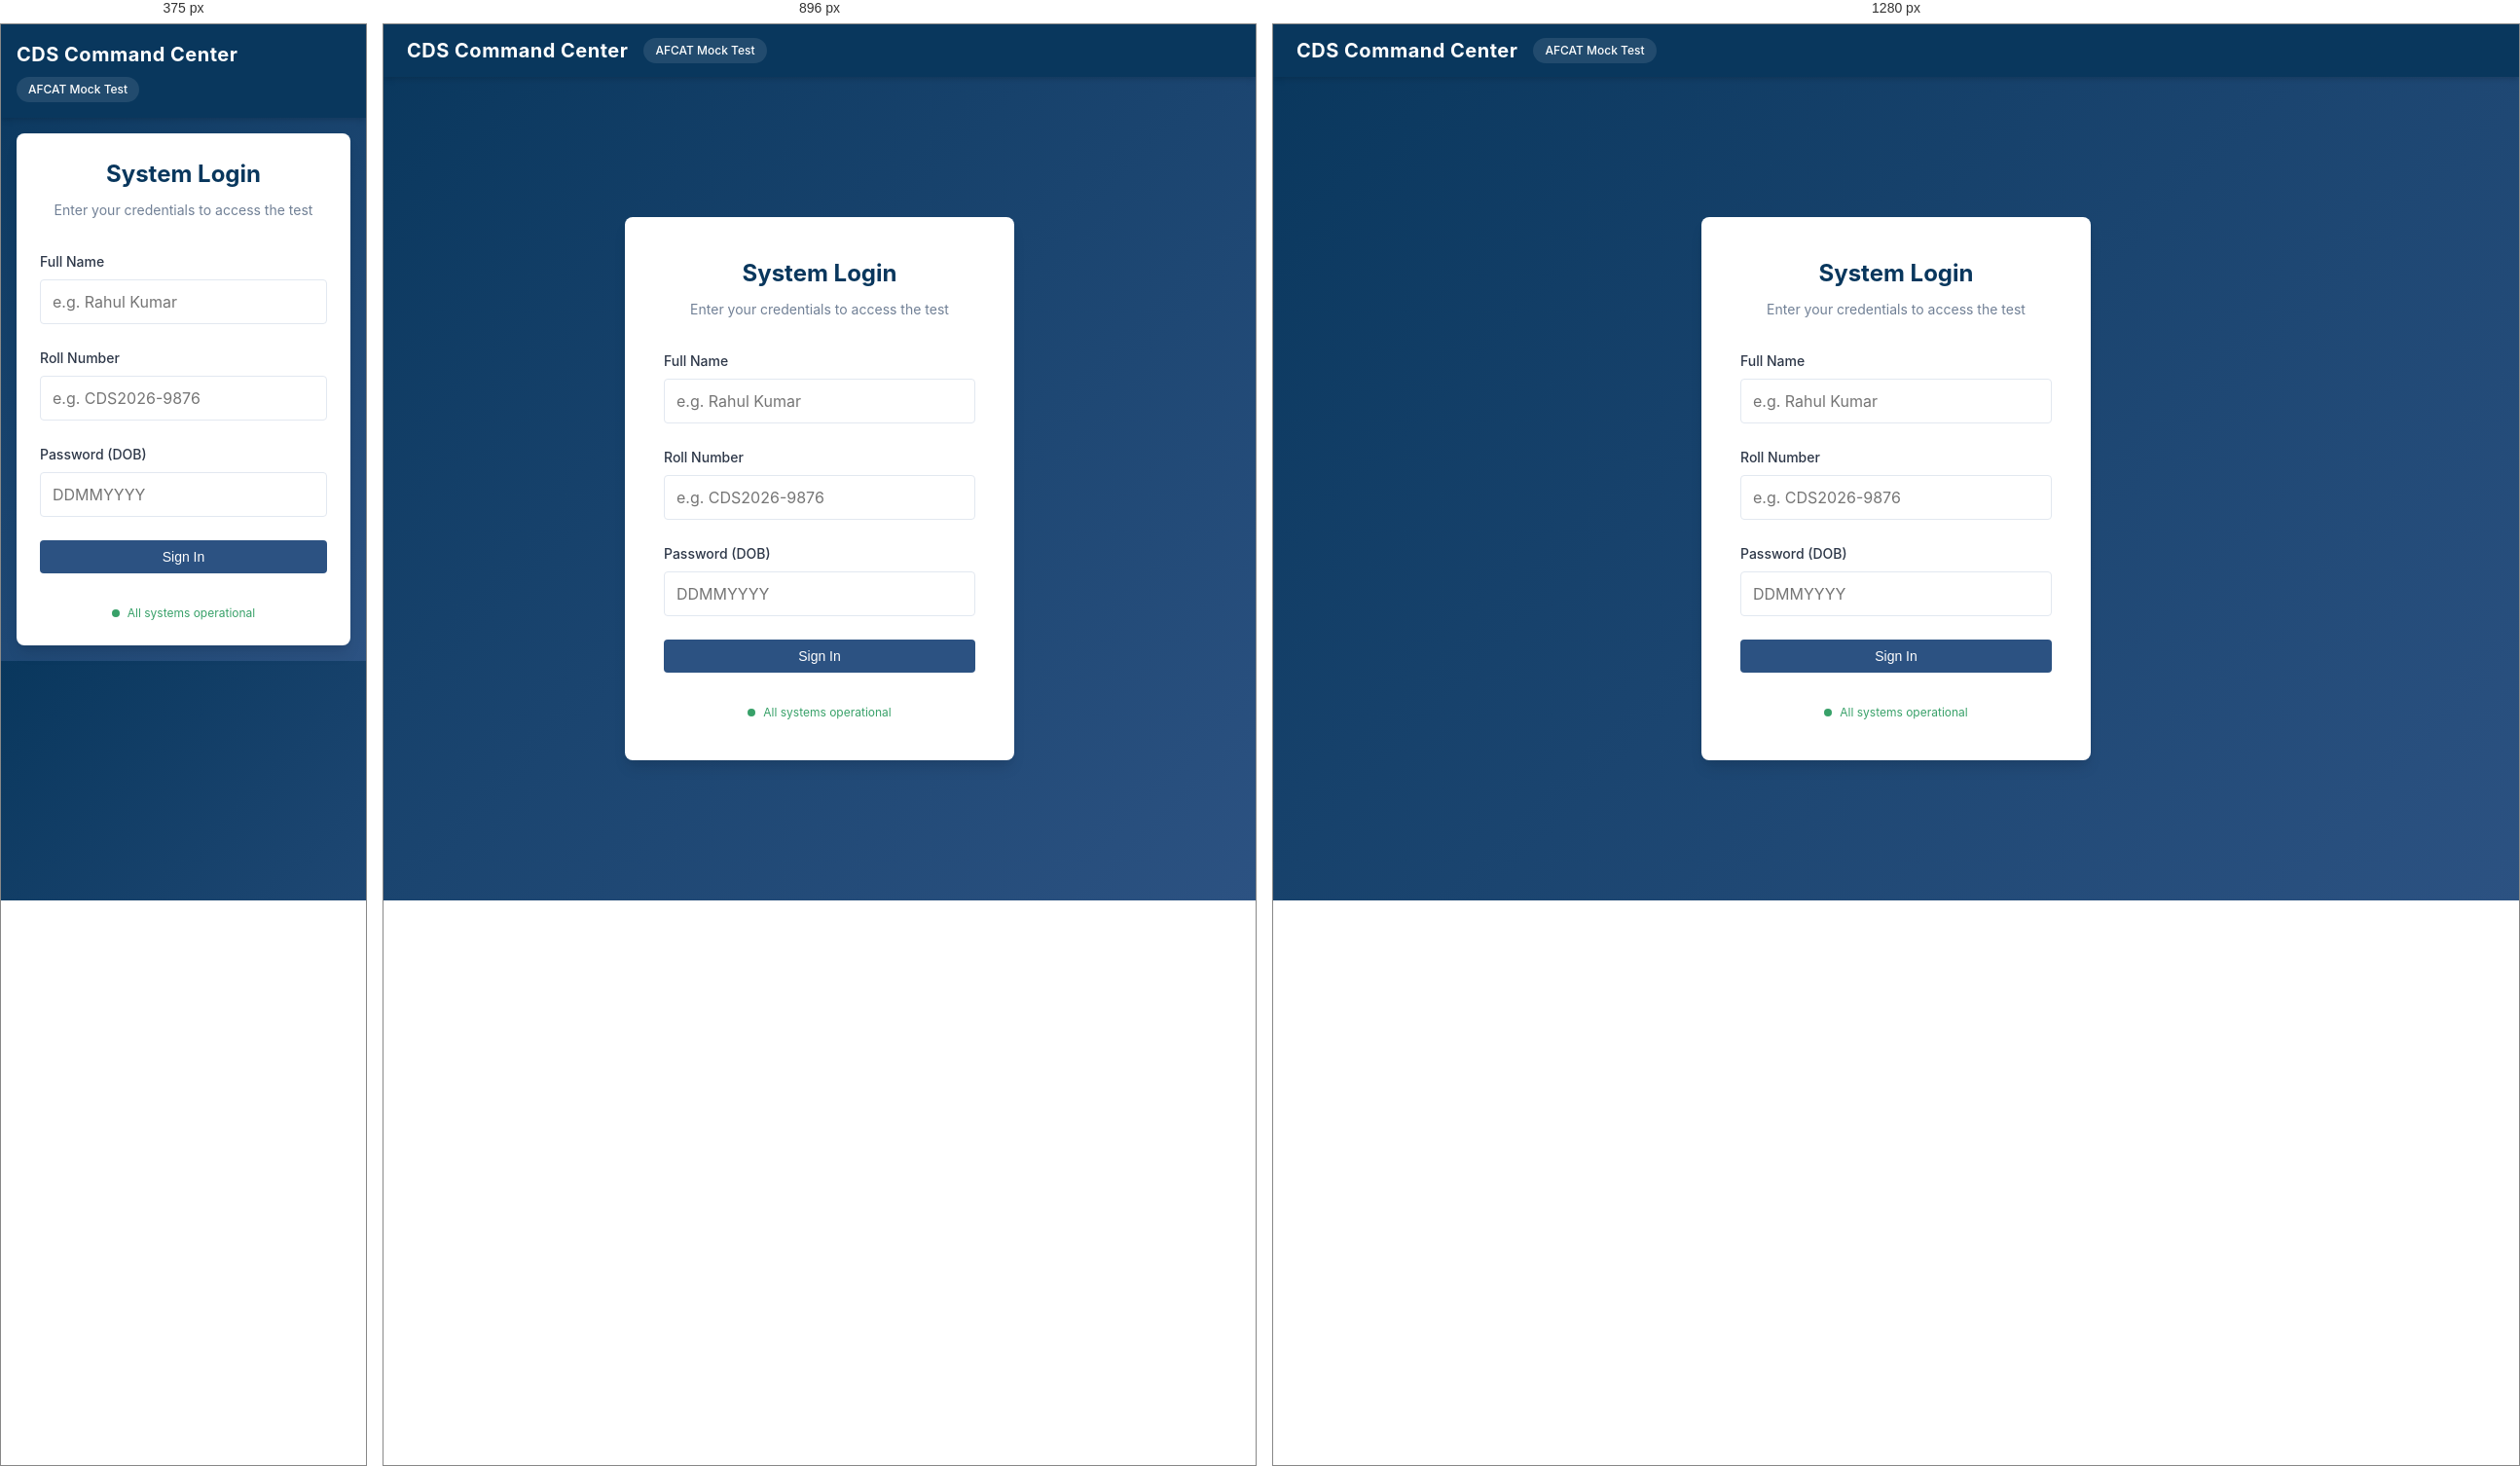
Rendered at 375 px, 896 px and 1280 px, left to right.

<!-- file: index.html -->
<!DOCTYPE html>
<html lang="en">

<head>
    <meta charset="UTF-8">
    <meta name="viewport" content="width=device-width, initial-scale=1.0">
    <title>Login - CDS Command Center</title>
    <link href="https://fonts.googleapis.com/css2?family=Inter:wght@400;500;600;700&display=swap" rel="stylesheet">
    <link rel="stylesheet" href="css/style.css">
</head>

<body class="login-bg">
    <header class="app-header">
        <div class="header-left">
            <h1 class="logo">CDS Command Center</h1>
            <span class="subject-badge">AFCAT Mock Test</span>
        </div>
        <div class="header-right">
            <!-- Candidate info hidden on login screen until authenticated -->
        </div>
    </header>

    <main class="login-container">
        <div class="login-card">
            <h2>System Login</h2>
            <p class="subtitle">Enter your credentials to access the test</p>
            <form id="loginForm" onsubmit="handleLogin(event)">
                <div class="form-group">
                    <label for="candidateName">Full Name</label>
                    <input type="text" id="candidateName" placeholder="e.g. Rahul Kumar" required autocomplete="off">
                </div>
                <div class="form-group">
                    <label for="username">Roll Number</label>
                    <input type="text" id="username" placeholder="e.g. CDS2026-9876" required autocomplete="off">
                </div>
                <div class="form-group">
                    <label for="password">Password (DOB)</label>
                    <input type="password" id="password" placeholder="DDMMYYYY" required>
                </div>
                <button type="submit" class="btn btn-primary btn-block">Sign In</button>
            </form>
            <div class="system-status">
                <span class="status-dot"></span> All systems operational
            </div>
        </div>
    </main>

    <script>
        function handleLogin(e) {
            e.preventDefault();
            const fullName = document.getElementById('candidateName').value;
            const username = document.getElementById('username').value;
            // Store credentials securely in local storage
            localStorage.setItem('cds_candidate_name', fullName);
            localStorage.setItem('cds_candidate_roll', username);
            window.location.href = 'instructions.html';
        }
    </script>
<script>
  window.si = window.si || function () { (window.siq = window.siq || []).push(arguments); };
</script>
<script defer src="/_vercel/speed-insights/script.js"></script>
</body>

</html>


/* @media block from css/style.css */
@media (max-width: 1024px) {
    .candidate-panel {
        width: 250px;
    }
}

/* @media block from css/style.css */
@media (max-width: 768px) {

    /* Reset body behavior on mobile for natural scrolling unless specific */
    body {
        height: auto;
        overflow-y: auto;
        overflow-x: hidden;
    }

    /* Header adjustments */
    .app-header {
        flex-direction: column;
        align-items: stretch;
        /* stretch to fill width */
        padding: 1rem;
        gap: 1rem;
        position: relative;
    }

    .header-left {
        width: 100%;
        display: flex;
        flex-direction: column;
        align-items: flex-start;
        gap: 0.5rem;
    }

    .header-right {
        display: none;
        /* Hidden by default behind hamburger */
        flex-direction: column;
        width: 100%;
        background-color: var(--navy-primary);
        padding: 1rem 0 0 0;
        border-top: 1px solid rgba(255, 255, 255, 0.1);
        align-items: flex-start;
    }

    .header-right.menu-open {
        display: flex;
        animation: slideDown 0.2s ease-out forwards;
    }

    /* Hamburger Button UI */
    .hamburger-btn {
        display: block;
        position: absolute;
        top: 1rem;
        right: 1rem;
        background: none;
        border: none;
        color: white;
        font-size: 1.5rem;
        cursor: pointer;
        padding: 0.5rem;
        z-index: 20;
    }

    /* Keep Timer Visible Above Menu */
    .timer-container {
        width: 100%;
        display: flex;
        justify-content: flex-start;
    }

    .timer-box {
        font-size: 1.1rem;
        padding: 0.4rem 0.8rem;
    }

    .candidate-info {
        text-align: left;
    }

    .profile-image img {
        width: 32px;
        height: 32px;
    }

    /* Login Page */
    .login-container {
        padding: 1rem;
    }

    .login-card {
        padding: 1.5rem;
    }

    /* Instructions Page */
    .instructions-layout {
        flex-direction: column;
        overflow-y: visible;
    }

    .candidate-panel {
        width: 100%;
        order: -1;
        /* Move to top */
        border-bottom: 1px solid var(--border-color);
    }

    .profile-large {
        padding: 1.5rem;
    }
}